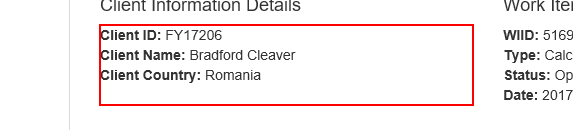
Task: RPA_Acme_Enterprise_Framework
Workflow: ACME_Extract_WorkItem_Details

Step 1: get-text from the paragraph in window 'ACME System 1 - Work Items'
